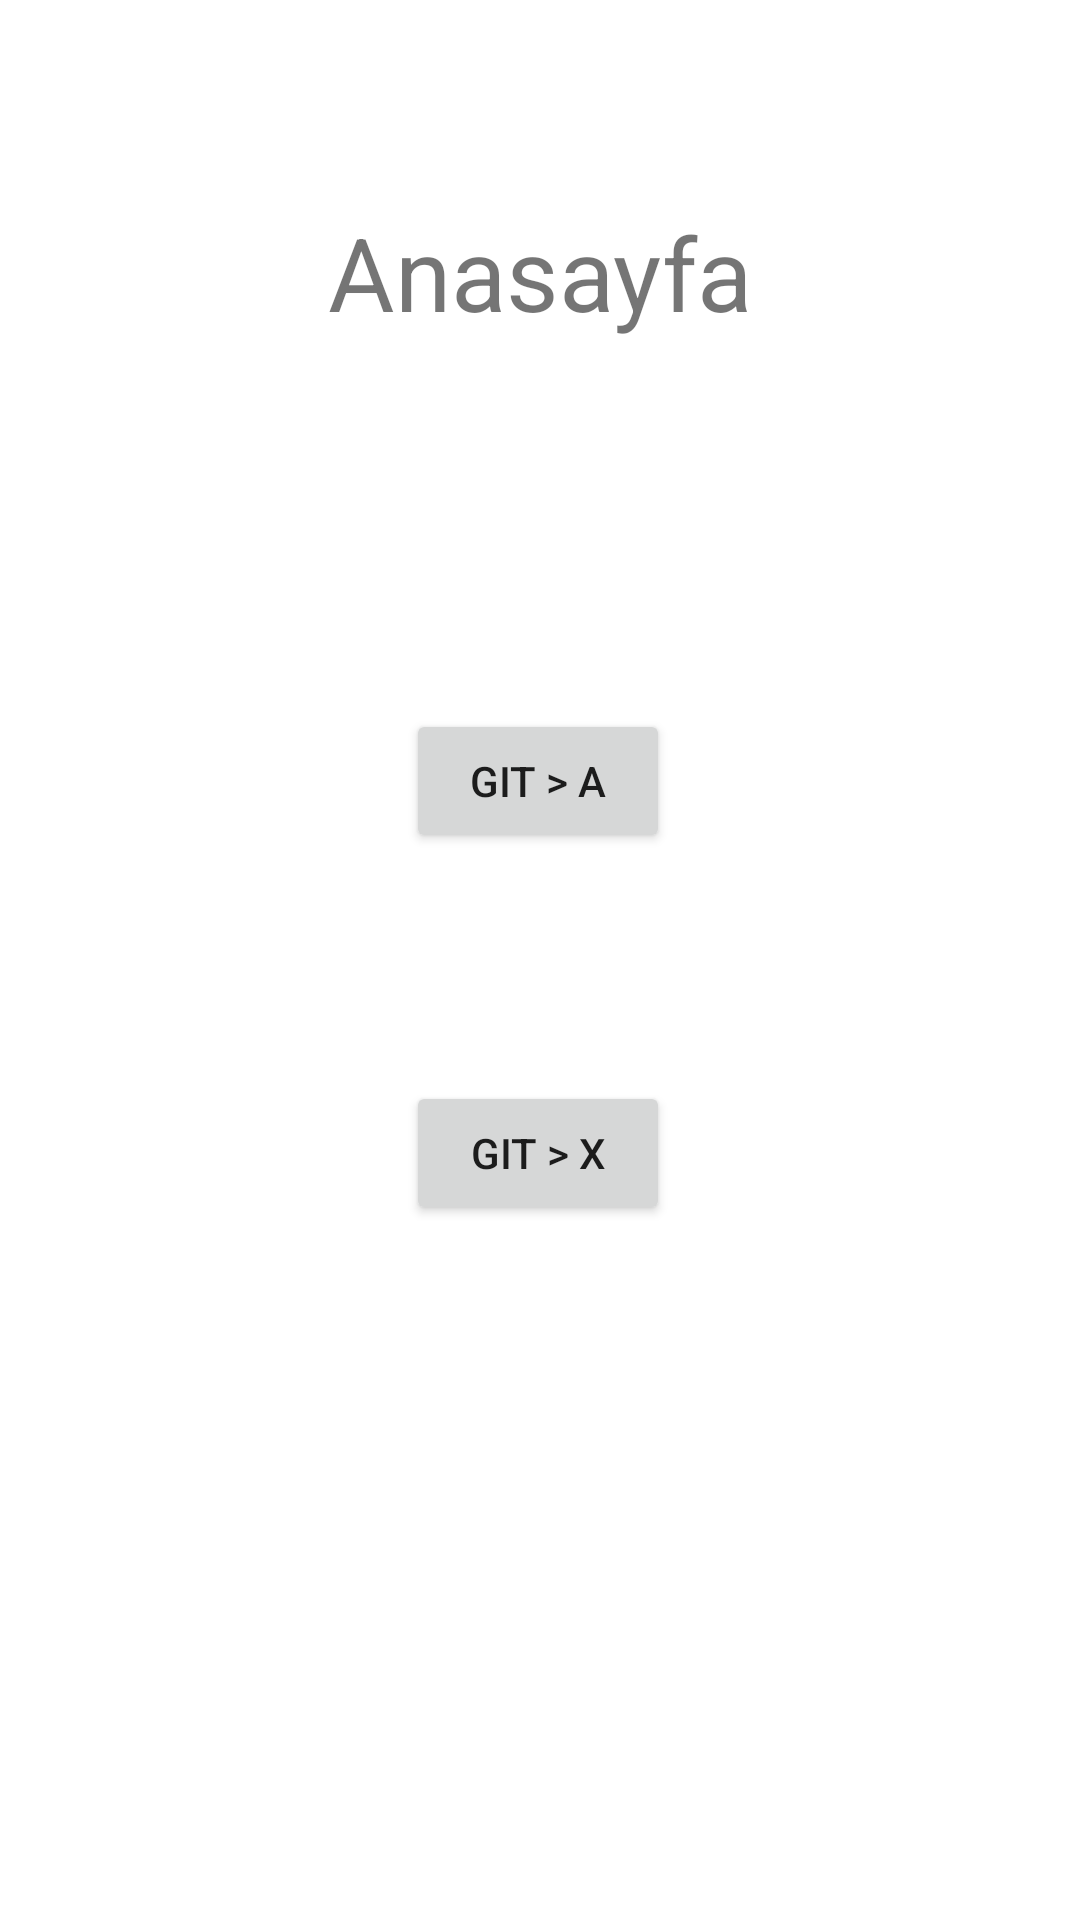

Produce the Android XML layout that renders to this screen, including the resource entries it uses.
<!-- AndroidManifest.xml: application theme Theme.OdevDort -->
<!-- res/layout/fragment_anasayfa.xml -->
<?xml version="1.0" encoding="utf-8"?>
<androidx.constraintlayout.widget.ConstraintLayout xmlns:android="http://schemas.android.com/apk/res/android"
    xmlns:app="http://schemas.android.com/apk/res-auto"
    xmlns:tools="http://schemas.android.com/tools"
    android:layout_width="match_parent"
    android:layout_height="match_parent"
    tools:context=".AnasayfaFragment" >

    <Button
        android:id="@+id/gitXbutton2"
        android:layout_width="wrap_content"
        android:layout_height="wrap_content"
        android:layout_marginTop="76dp"
        android:text="Git > X"
        app:layout_constraintEnd_toEndOf="parent"
        app:layout_constraintHorizontal_bias="0.498"
        app:layout_constraintStart_toStartOf="parent"
        app:layout_constraintTop_toBottomOf="@+id/gitAbutton2" />

    <Button
        android:id="@+id/gitAbutton2"
        android:layout_width="wrap_content"
        android:layout_height="wrap_content"
        android:layout_marginTop="123dp"
        android:text="Git > A"
        app:layout_constraintEnd_toEndOf="parent"
        app:layout_constraintHorizontal_bias="0.498"
        app:layout_constraintStart_toStartOf="parent"
        app:layout_constraintTop_toBottomOf="@+id/textView4" />

    <TextView
        android:id="@+id/textView4"
        android:layout_width="wrap_content"
        android:layout_height="wrap_content"
        android:layout_marginTop="68dp"
        android:text="Anasayfa"
        android:textSize="34sp"
        app:layout_constraintEnd_toEndOf="parent"
        app:layout_constraintStart_toStartOf="parent"
        app:layout_constraintTop_toTopOf="parent" />
</androidx.constraintlayout.widget.ConstraintLayout>
<!-- resources referenced by this layout -->
<resources>
  <style name="Theme.OdevDort" parent="Theme.MaterialComponents.DayNight.DarkActionBar">
          
          <item name="colorPrimary">@color/purple_500</item>
          <item name="colorPrimaryVariant">@color/purple_700</item>
          <item name="colorOnPrimary">@color/white</item>
          
          <item name="colorSecondary">@color/teal_200</item>
          <item name="colorSecondaryVariant">@color/teal_700</item>
          <item name="colorOnSecondary">@color/black</item>
          
          <item name="android:statusBarColor" tools:targetApi="l">?attr/colorPrimaryVariant</item>
          
      </style>
  <!-- not gathered from this repository: default colours our renderer supplied (Android Studio template values) -->
  <color name="purple_500">#FF6200EE</color>
  <color name="purple_700">#FF3700B3</color>
  <color name="teal_200">#FF03DAC5</color>
  <color name="teal_700">#FF018786</color>
  <color name="black">#FF000000</color>
  <color name="white">#FFFFFFFF</color>
</resources>
